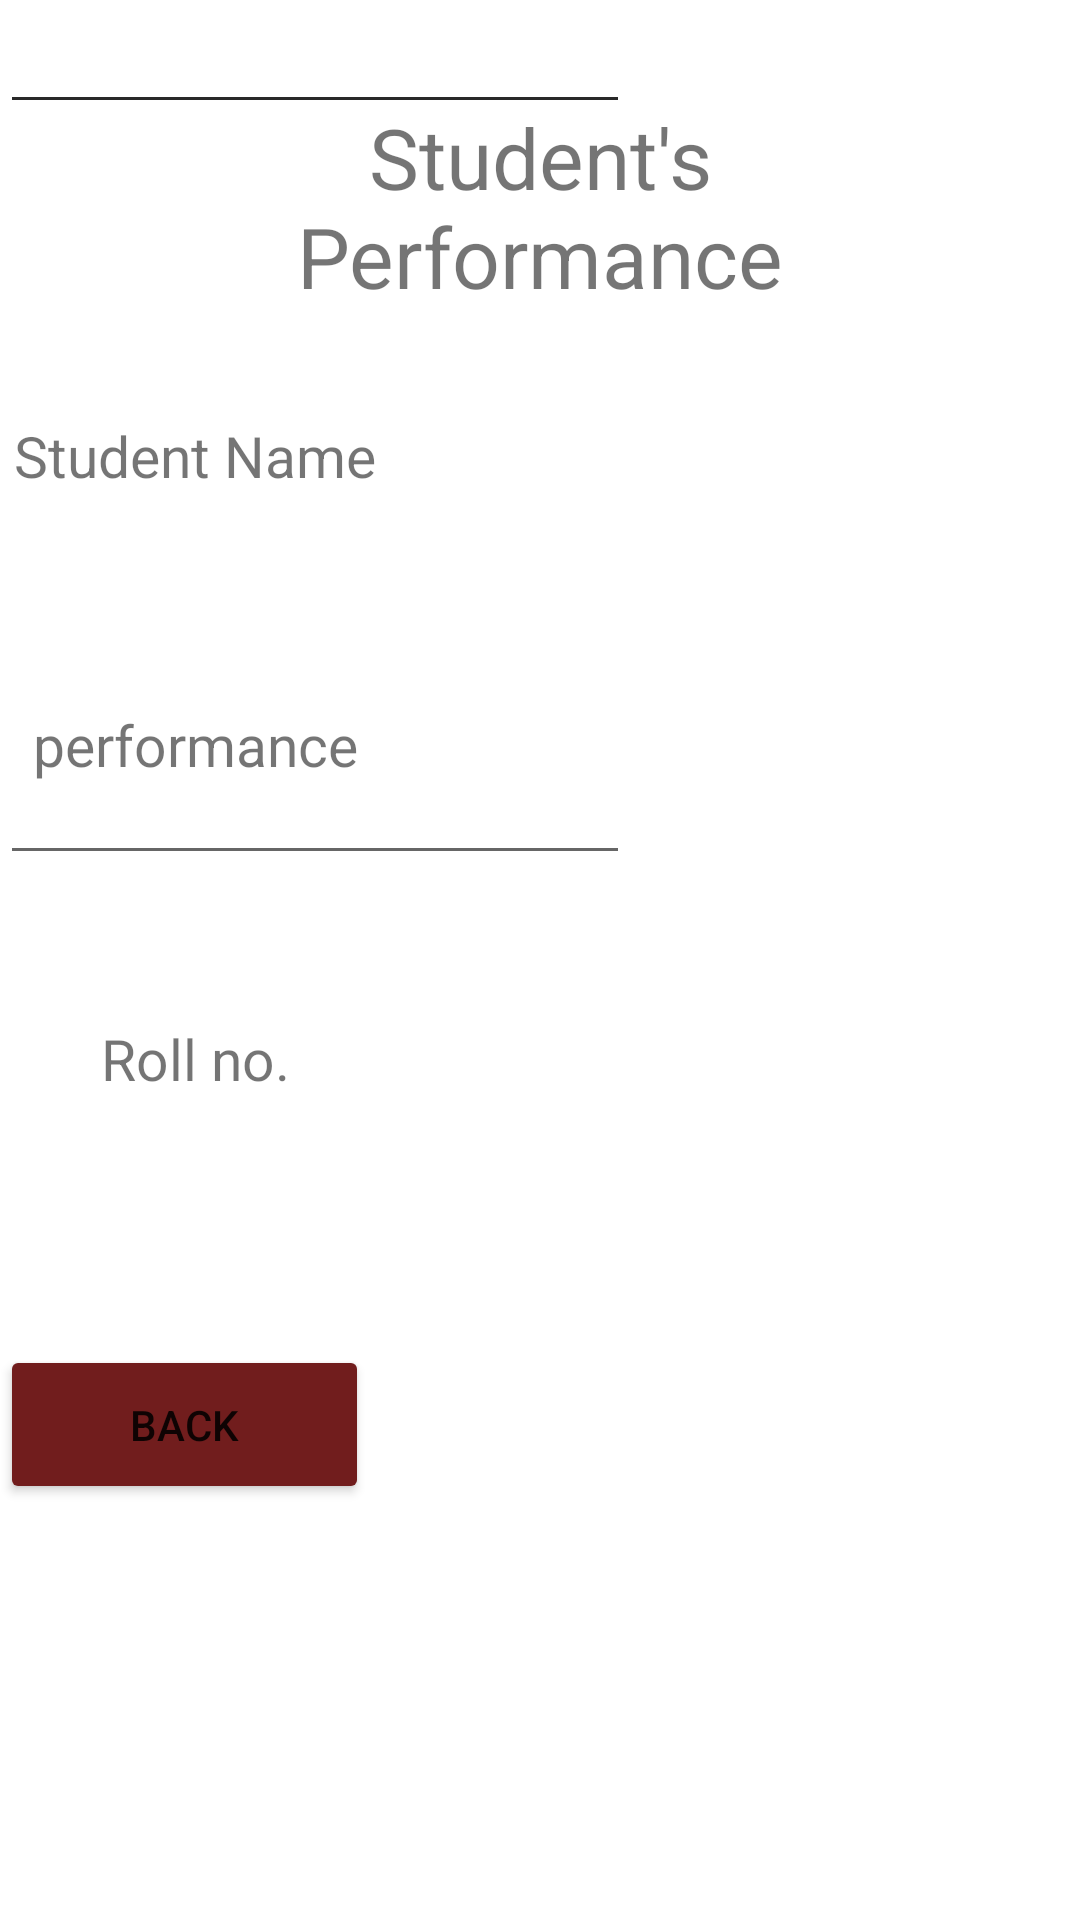

Produce the Android XML layout that renders to this screen, including the resource entries it uses.
<!-- AndroidManifest.xml: application theme Theme.MySchool -->
<!-- res/layout/activity_performance.xml -->
<?xml version="1.0" encoding="utf-8"?>
<androidx.constraintlayout.widget.ConstraintLayout xmlns:android="http://schemas.android.com/apk/res/android"
    xmlns:app="http://schemas.android.com/apk/res-auto"
    xmlns:tools="http://schemas.android.com/tools"
    android:layout_width="match_parent"
    android:layout_height="match_parent"
    android:background="@drawable/signupbackground"
    tools:context=".Repository.Performance">

    <EditText
        android:id="@+id/editTextTextPersonName8"
        android:layout_width="wrap_content"
        android:layout_height="wrap_content"
        android:ems="10"
        android:inputType="textPersonName"

        app:layout_constraintBottom_toBottomOf="parent"
        app:layout_constraintTop_toBottomOf="@+id/editTextTextPersonName7"
        app:layout_constraintVertical_bias="0.375"
        tools:layout_editor_absoluteX="185dp" />

    <TextView
        android:id="@+id/textView9"
        android:layout_width="130dp"
        android:layout_height="54dp"

        android:layout_marginBottom="136dp"
        android:gravity="center"
        android:text="Class"
        android:textSize="19dp"
        app:layout_constraintBottom_toBottomOf="parent"
        tools:layout_editor_absoluteX="22dp" />

    <EditText
        android:id="@+id/editTextTextPersonName7"
        android:layout_width="wrap_content"
        android:layout_height="wrap_content"
        android:ems="10"
        android:inputType="textPersonName"

        tools:layout_editor_absoluteX="185dp"
        tools:layout_editor_absoluteY="409dp" />

    <EditText
        android:id="@+id/editTextTextPersonName6"
        android:layout_width="wrap_content"
        android:layout_height="wrap_content"
        android:layout_marginBottom="68dp"

        android:ems="10"
        android:inputType="textPersonName"
        app:layout_constraintBottom_toTopOf="@+id/editTextTextPersonName7"
        app:layout_constraintTop_toBottomOf="@+id/editTextTextPersonName5"
        app:layout_constraintVertical_bias="1.0"
        tools:layout_editor_absoluteX="185dp" />

    <TextView
        android:id="@+id/textView8"
        android:layout_width="130dp"
        android:layout_height="54dp"

        android:layout_marginBottom="260dp"
        android:gravity="center"
        android:text="Roll no."
        android:textSize="19dp"
        app:layout_constraintBottom_toBottomOf="parent"
        tools:layout_editor_absoluteX="22dp" />

    <TextView
        android:id="@+id/textView7"
        android:layout_width="130dp"
        android:layout_height="54dp"

        android:gravity="center"
        android:text="performance"
        android:textSize="19dp"
        app:layout_constraintBottom_toTopOf="@+id/textView8"
        app:layout_constraintTop_toTopOf="parent"
        app:layout_constraintVertical_bias="0.814"
        tools:layout_editor_absoluteX="22dp" />

    <TextView
        android:id="@+id/textView4"
        android:layout_width="187dp"
        android:layout_height="73dp"

        android:gravity="center"
        android:text="Student's Performance"
        android:textSize="28dp"
        app:layout_constraintBottom_toBottomOf="parent"
        app:layout_constraintEnd_toEndOf="parent"
        app:layout_constraintStart_toStartOf="parent"
        app:layout_constraintTop_toTopOf="parent"
        app:layout_constraintVertical_bias="0.057" />

    <TextView
        android:id="@+id/textView6"
        android:layout_width="130dp"
        android:layout_height="54dp"

        android:gravity="center"
        android:text="Student Name"
        android:textSize="19dp"
        app:layout_constraintBottom_toTopOf="@+id/textView7"
        app:layout_constraintTop_toTopOf="parent"
        app:layout_constraintVertical_bias="0.748"
        tools:layout_editor_absoluteX="22dp" />

    <EditText
        android:id="@+id/editTextTextPersonName5"
        android:layout_width="wrap_content"
        android:layout_height="wrap_content"
        android:ems="10"
        android:inputType="textPersonName"

        tools:layout_editor_absoluteX="185dp"
        tools:layout_editor_absoluteY="181dp" />

    <Button
        android:id="@+id/button4"
        android:layout_width="123dp"
        android:layout_height="53dp"
        android:text="Back"
        app:backgroundTint="#711D1D"
        app:layout_constraintBottom_toBottomOf="parent"
        app:layout_constraintTop_toBottomOf="@+id/editTextTextPersonName8"
        app:layout_constraintVertical_bias="0.53"
        tools:layout_editor_absoluteX="144dp" />
</androidx.constraintlayout.widget.ConstraintLayout>
<!-- resources referenced by this layout -->
<resources>
  <style name="Theme.MySchool" parent="Theme.MaterialComponents.DayNight.NoActionBar">
          
          <item name="colorPrimary">@color/purple_500</item>
          <item name="colorPrimaryVariant">@color/purple_700</item>
          <item name="colorOnPrimary">@color/white</item>
          
          <item name="colorSecondary">@color/teal_200</item>
          <item name="colorSecondaryVariant">@color/teal_700</item>
          <item name="colorOnSecondary">@color/black</item>
          
          <item name="android:statusBarColor" tools:targetApi="l">?attr/colorPrimaryVariant</item>
          
      </style>
  <!-- not gathered from this repository: default colours our renderer supplied (Android Studio template values) -->
  <color name="purple_500">#FF6200EE</color>
  <color name="purple_700">#FF3700B3</color>
  <color name="teal_200">#FF03DAC5</color>
  <color name="teal_700">#FF018786</color>
  <color name="black">#FF000000</color>
  <color name="white">#FFFFFFFF</color>
</resources>
